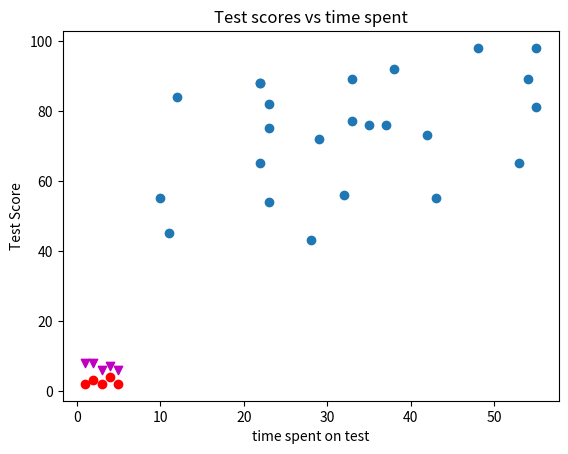

Generate this figure with matplotlib:
import matplotlib.pyplot as plt

test_scores=[55,45,88,75,43,56,89,98,55,54,65,77,88,81,82,89,92,98,65,76,76,73,72,84]
time_spent=[10,11,22,23,28,32,54,55,43,23,53,33,22,55,23,33,38,48,22,35,37,42,29,12]
##x=[x for x in range(len(test_scores))]
##
##plt.bar(x,test_scores)
##plt.show()

plt.title("Test scores vs time spent")
plt.xlabel('time spent on test')
plt.ylabel('Test Score')
plt.scatter(time_spent,test_scores)

plt.show()
x=[1,2,3,4,5]
y1=[2,3,2,4,2]
y2=[8,8,6,7,6]

plt.scatter(x,y1,marker='o',color='r')
plt.scatter(x,y2,marker='v',color='m')

plt.show()
